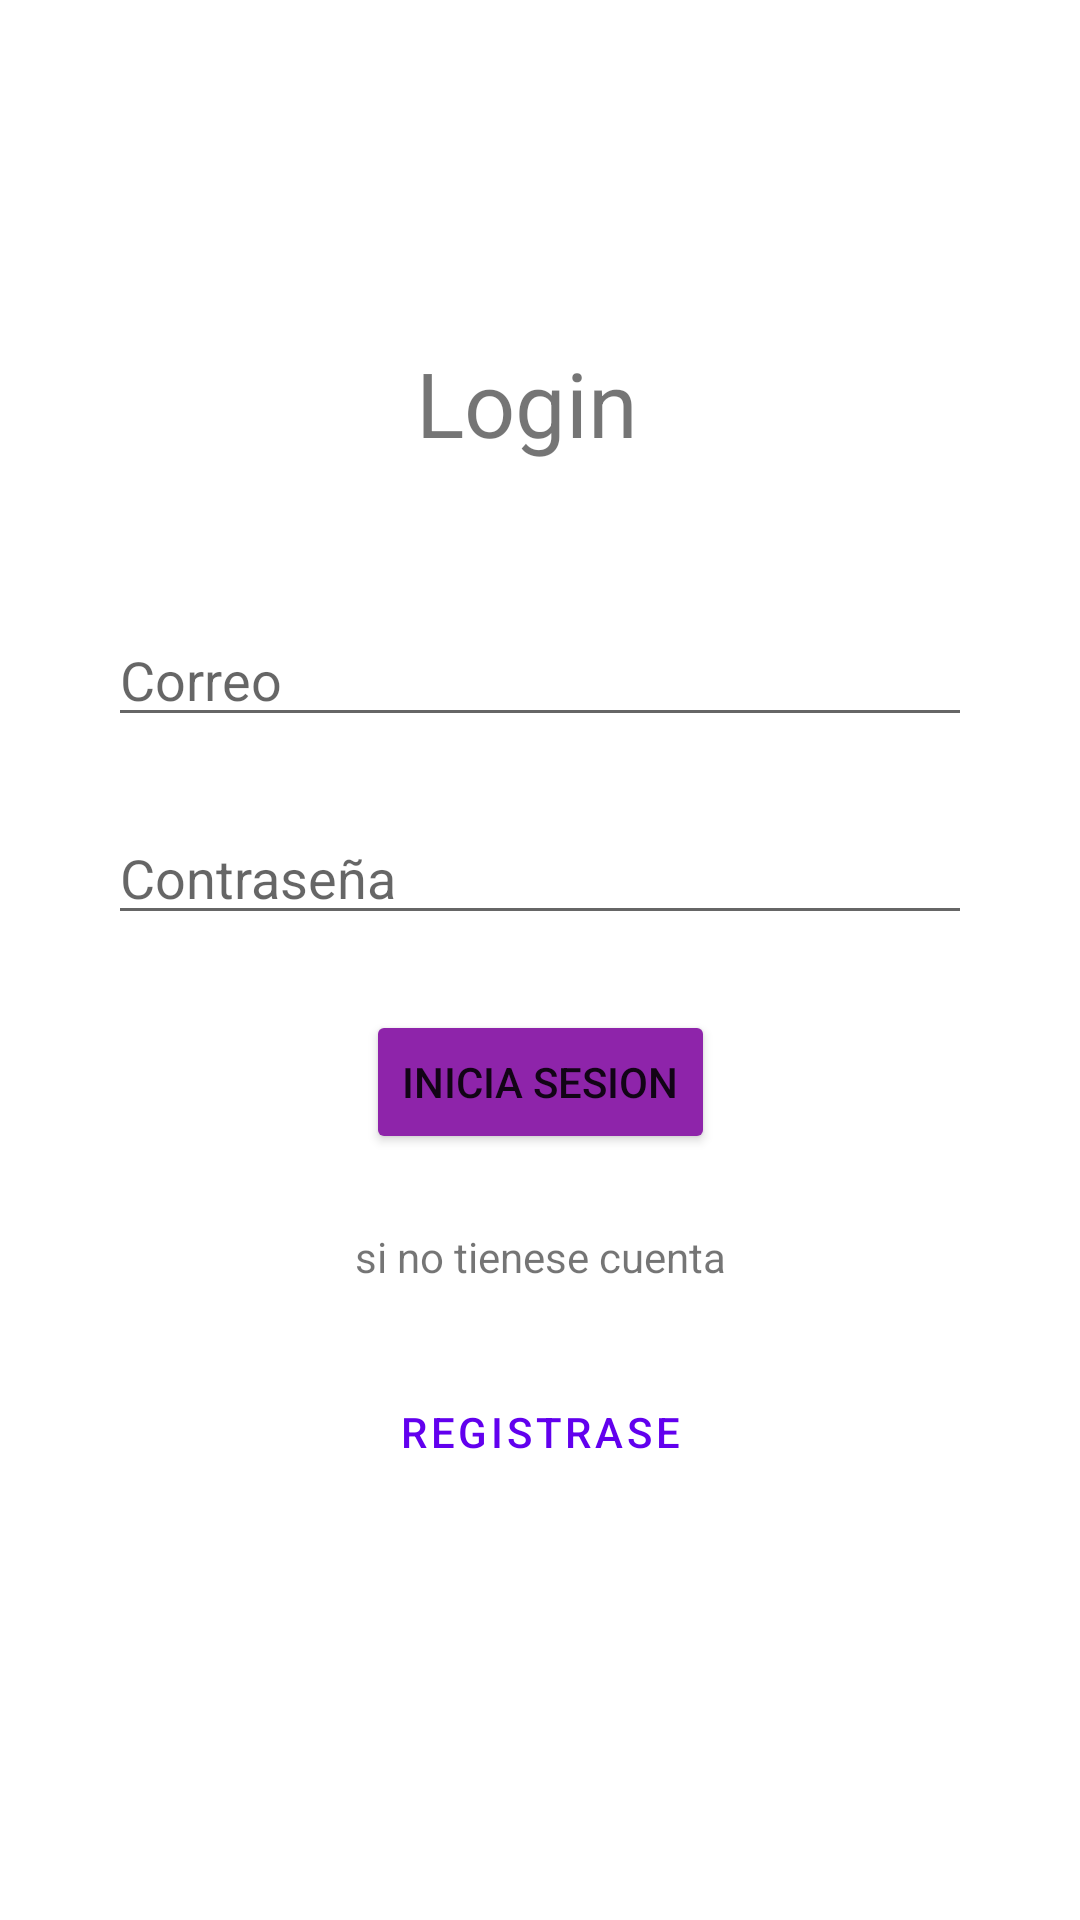

Reconstruct the res/layout file that produces this screen, plus the resources it refers to.
<!-- AndroidManifest.xml: application theme Theme.BabyCrib -->
<!-- res/layout/activity_main.xml -->
<?xml version="1.0" encoding="utf-8"?>
<androidx.constraintlayout.widget.ConstraintLayout xmlns:android="http://schemas.android.com/apk/res/android"
    xmlns:app="http://schemas.android.com/apk/res-auto"
    xmlns:tools="http://schemas.android.com/tools"
    android:layout_width="match_parent"
    android:layout_height="match_parent"
    tools:context=".MainActivity">

    <androidx.constraintlayout.widget.Guideline
        android:id="@+id/start"
        android:layout_width="wrap_content"
        android:layout_height="wrap_content"
        android:orientation="vertical"
        app:layout_constraintGuide_percent="0.1"/>

    <androidx.constraintlayout.widget.Guideline
        android:id="@+id/end"
        android:layout_width="wrap_content"
        android:layout_height="wrap_content"
        android:orientation="vertical"
        app:layout_constraintGuide_percent="0.9"/>
    <androidx.constraintlayout.widget.Guideline
        android:id="@+id/top"
        android:layout_width="wrap_content"
        android:layout_height="wrap_content"
        android:orientation="horizontal"
        app:layout_constraintGuide_percent="0.1"/>
    <androidx.constraintlayout.widget.Guideline
        android:id="@+id/bottom"
        android:layout_width="wrap_content"
        android:layout_height="wrap_content"
        android:orientation="horizontal"
        app:layout_constraintGuide_percent="0.9"/>

    <TextView
        android:layout_marginTop="50dp"
        android:id="@+id/textLogin"
        android:layout_width="wrap_content"
        android:layout_height="wrap_content"
        android:text="Login"
        android:textSize="30sp"
        app:layout_constraintBottom_toTopOf="@id/email"
        app:layout_constraintEnd_toEndOf="@id/end"
        app:layout_constraintHorizontal_bias="0.48"
        app:layout_constraintStart_toStartOf="@id/start"
        app:layout_constraintTop_toTopOf="@+id/top" />

    <EditText
        android:id="@+id/email"
        android:layout_width="0dp"
        android:layout_height="wrap_content"
        android:layout_marginTop="50dp"
        android:hint="Correo"
        android:ems="5"
        android:singleLine="true"
        android:inputType="textEmailAddress"
        app:layout_constraintEnd_toEndOf="@id/end"
        app:layout_constraintHorizontal_bias="1.0"
        app:layout_constraintStart_toStartOf="@id/start"
        app:layout_constraintTop_toBottomOf="@id/textLogin" />

    <EditText
        android:id="@+id/contraseña"
        android:layout_width="0dp"
        android:layout_height="wrap_content"
        android:hint="Contraseña"
        android:singleLine="true"
        android:ems="5"
        android:inputType="textPassword"
        app:layout_constraintBottom_toTopOf="@id/botonLogin"
        app:layout_constraintEnd_toEndOf="@id/end"
        app:layout_constraintHorizontal_bias="0.0"
        app:layout_constraintStart_toStartOf="@id/start"
        app:layout_constraintTop_toBottomOf="@id/email" />

    <Button

        android:id="@+id/botonLogin"
        android:layout_width="wrap_content"
        android:layout_height="wrap_content"
        android:text="Inicia sesion"
        android:backgroundTint="#8E24AA"
        app:cornerRadius="20dp"
        app:layout_constraintBottom_toTopOf="@+id/texto"
        app:layout_constraintEnd_toEndOf="@id/end"
        app:layout_constraintStart_toStartOf="@id/start"
        app:layout_constraintTop_toBottomOf="@id/contraseña" />

    <TextView
        android:id="@+id/texto"
        android:layout_width="0dp"
        android:layout_height="wrap_content"
        android:text="si no tienese cuenta"
        android:textAlignment="center"
        app:layout_constraintBottom_toTopOf="@+id/botonRegistra"
        app:layout_constraintEnd_toEndOf="@id/end"
        app:layout_constraintHorizontal_bias="0.0"
        app:layout_constraintStart_toStartOf="@id/start"
        app:layout_constraintTop_toBottomOf="@id/botonLogin" />

    <Button
        android:id="@+id/botonRegistra"
        style="?attr/materialButtonOutlinedStyle"
        android:layout_width="wrap_content"
        android:layout_height="wrap_content"
        android:layout_marginBottom="50dp"
        android:text="Registrase"
        app:cornerRadius="20dp"
        app:layout_constraintBottom_toTopOf="@+id/bottom"
        app:layout_constraintEnd_toStartOf="@id/end"
        app:layout_constraintStart_toStartOf="@+id/start"
        app:layout_constraintTop_toBottomOf="@id/texto"
        app:strokeColor="#8E24AA" />

</androidx.constraintlayout.widget.ConstraintLayout>
<!-- resources referenced by this layout -->
<resources>
  <style name="Theme.BabyCrib" parent="Theme.MaterialComponents.DayNight.DarkActionBar">
          
          <item name="colorPrimary">@color/purple_500</item>
          <item name="colorPrimaryVariant">@color/purple_700</item>
          <item name="colorOnPrimary">@color/white</item>
          
          <item name="colorSecondary">@color/teal_200</item>
          <item name="colorSecondaryVariant">@color/teal_700</item>
          <item name="colorOnSecondary">@color/black</item>
          
          <item name="android:statusBarColor">?attr/colorPrimaryVariant</item>
          
      </style>
  <!-- not gathered from this repository: default colours our renderer supplied (Android Studio template values) -->
  <color name="purple_500">#FF6200EE</color>
  <color name="purple_700">#FF3700B3</color>
  <color name="teal_200">#FF03DAC5</color>
  <color name="teal_700">#FF018786</color>
  <color name="black">#FF000000</color>
  <color name="white">#FFFFFFFF</color>
</resources>
